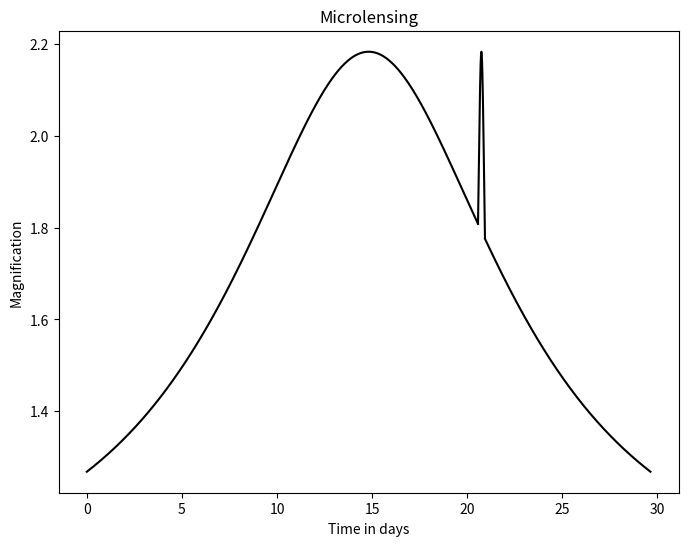

Recreate this plot in Python.
# -*- coding: utf-8 -*-
"""
Created on Mon Jul  6 20:36:09 2020

@author: Administrator
"""


#importing the required modules
import numpy as np
import matplotlib.pyplot as plt

#initialising the parameters and constants(values in SI)
G = 6.674e-11
M_star = 1.989e30
m_p = 1.898e27
c = 3e8
#This is for lensing of a star within a galaxy by a solar-mass-sized star
D = 1e20
#relative velocity of source star and lensing sysem is assumed
v = 6e5
#impact parameter is assumed
u0 = 0.5

rE_star = np.sqrt(4*G*M_star*D/c**2)  #Einstein radius
tE_star = rE_star/v
t0_star = tE_star

tE_p = np.sqrt(m_p/M_star)*tE_star
#position of perturbation due to planet is assumed
t0_p = 1.4*t0_star

#lensing due to the star
t_s = np.linspace(0, 2*tE_star, 500)
tau_s  = (t_s - t0_star)/tE_star
u_s = np.sqrt(u0**2 + tau_s**2)
A_s = (u_s**2 + 2)/(u_s*np.sqrt(u_s**2 + 4))

#perturbation due to the planet
t_p = np.linspace(t0_p - tE_p, t0_p + tE_p, 1000)
tau_p  = (t_p - t0_p)/tE_p
u_p = np.sqrt(u0**2 + tau_p**2)
A_p = (u_p**2 + 2)/(u_p*np.sqrt(u_p**2 + 4))

#For plotting, only the part of the perturbation that is greater than the magnification
#due to the star, is taken.
#magnification due to the star during the perturbation time
tau_sp  = (t_p - t0_star)/tE_star
u_sp = np.sqrt(u0**2 + tau_sp**2)
A_sp = (u_sp**2 + 2)/(u_sp*np.sqrt(u_sp**2 + 4))

#magnification due to the star excluding the perturbation time
t_pert = t_p[np.where(A_p >= A_sp)]
A_pert = A_p[np.where(A_p >= A_sp)]

t_s1 = np.linspace(0, t_pert[0], 500)
tau_s1  = (t_s1 - t0_star)/tE_star
u_s1 = np.sqrt(u0**2 + tau_s1**2)
A_s1 = (u_s1**2 + 2)/(u_s1*np.sqrt(u_s1**2 + 4))

t_s2 = np.linspace(t_pert[-1], 2*tE_star, 500)
tau_s2  = (t_s2 - t0_star)/tE_star
u_s2 = np.sqrt(u0**2 + tau_s2**2)
A_s2 = (u_s2**2 + 2)/(u_s2*np.sqrt(u_s2**2 + 4))

#plotting
fig = plt.figure(figsize = (8, 6))
plt.plot(t_s1/(60*60*24), A_s1, 'k')
plt.plot(t_pert/(60*60*24), A_pert, 'k')
plt.plot(t_s2/(60*60*24), A_s2, 'k')
plt.xlabel('Time in days')
plt.ylabel('Magnification')
plt.title('Microlensing')
plt.savefig('Gravitational_lensing.png')
plt.show()

